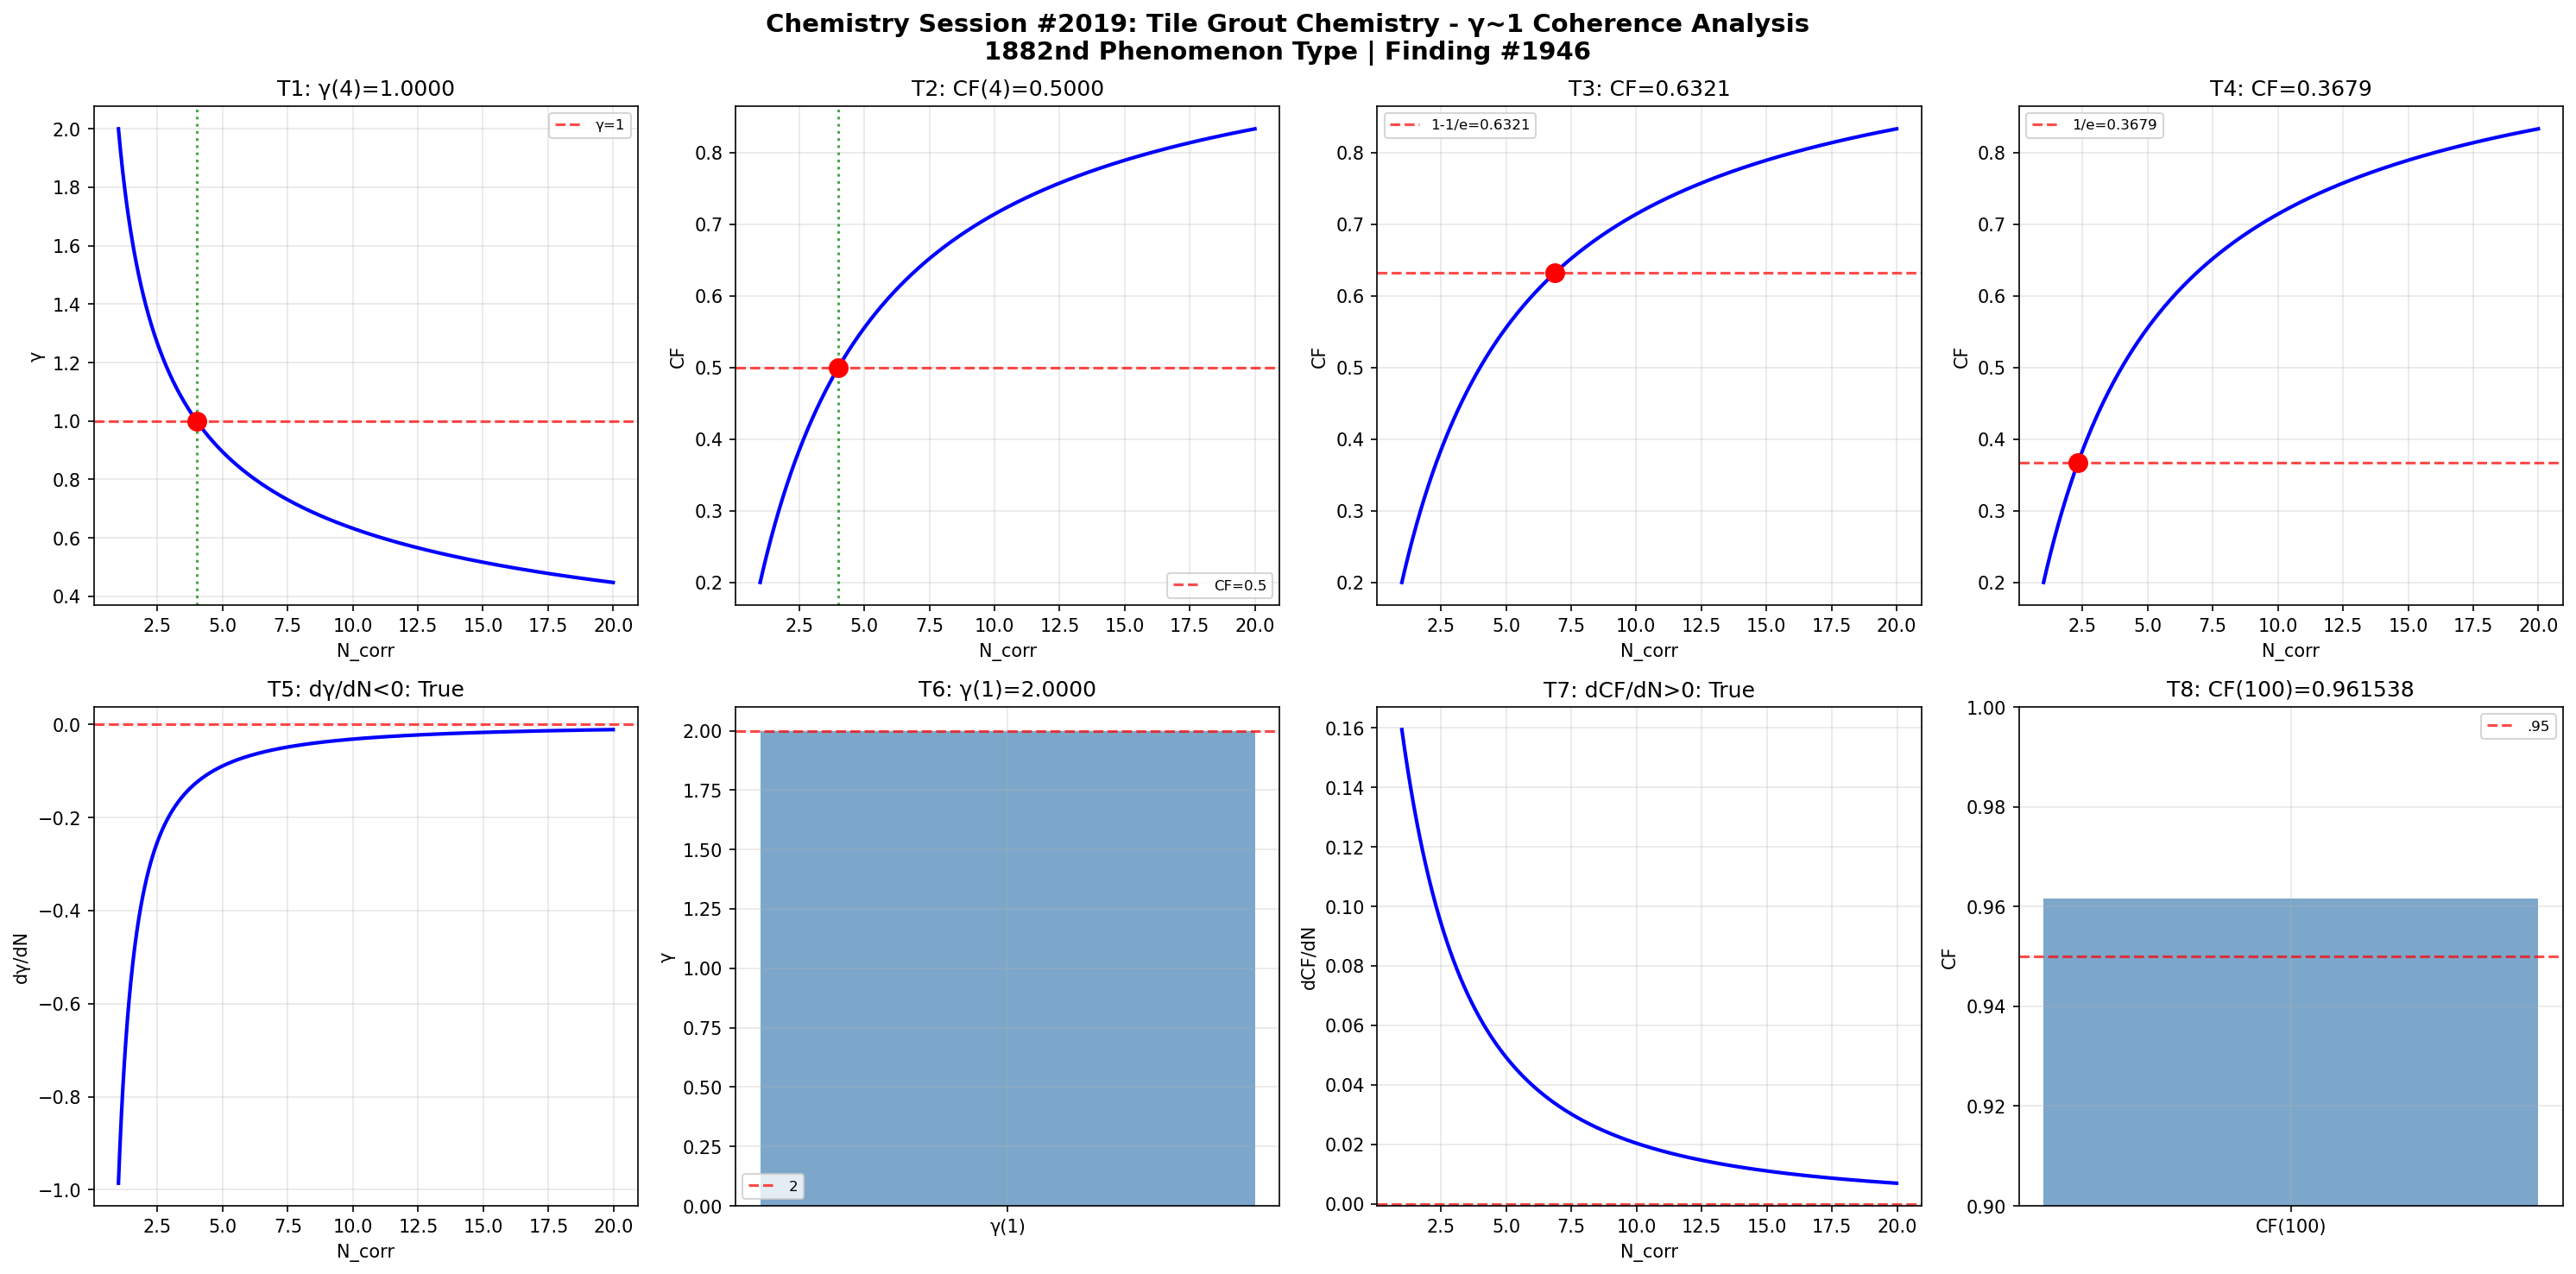

Reproduce this figure in Python.
import numpy as np
import matplotlib
matplotlib.use('Agg')
import matplotlib.pyplot as plt

def gamma(N_corr): return 2.0 / np.sqrt(N_corr)
def coherence_fraction(g): return 1.0 / (1.0 + g**2)

N = np.linspace(1, 20, 1000); g = gamma(N); cf = coherence_fraction(g)
fig, axes = plt.subplots(2, 4, figsize=(20, 10))
fig.suptitle('Chemistry Session #2019: Tile Grout Chemistry - γ~1 Coherence Analysis\n1882nd Phenomenon Type | Finding #1946', fontsize=14, fontweight='bold')

ax=axes[0,0]; g4=gamma(4); ax.axhline(y=1,color='r',ls='--',alpha=.7,label='γ=1'); ax.plot(N,g,'b-',lw=2); ax.axvline(x=4,color='g',ls=':',alpha=.7); ax.plot(4,g4,'ro',ms=10); ax.set_xlabel('N_corr'); ax.set_ylabel('γ'); ax.set_title(f'T1: γ(4)={g4:.4f}'); ax.legend(fontsize=8); ax.grid(True,alpha=.3); t1=abs(g4-1)<1e-10
ax=axes[0,1]; c4=coherence_fraction(gamma(4)); ax.plot(N,cf,'b-',lw=2); ax.axhline(y=.5,color='r',ls='--',alpha=.7,label='CF=0.5'); ax.axvline(x=4,color='g',ls=':',alpha=.7); ax.plot(4,c4,'ro',ms=10); ax.set_xlabel('N_corr'); ax.set_ylabel('CF'); ax.set_title(f'T2: CF(4)={c4:.4f}'); ax.legend(fontsize=8); ax.grid(True,alpha=.3); t2=abs(c4-.5)<1e-10
ax=axes[0,2]; tc3=1-1/np.e; Nc3=4/(1/tc3-1); cc3=coherence_fraction(gamma(Nc3)); ax.plot(N,cf,'b-',lw=2); ax.axhline(y=tc3,color='r',ls='--',alpha=.7,label=f'1-1/e={tc3:.4f}'); ax.plot(Nc3,cc3,'ro',ms=10); ax.set_xlabel('N_corr'); ax.set_ylabel('CF'); ax.set_title(f'T3: CF={cc3:.4f}'); ax.legend(fontsize=8); ax.grid(True,alpha=.3); t3=abs(cc3-tc3)<1e-10
ax=axes[0,3]; tc4=1/np.e; Nc4=4/(1/tc4-1); cc4=coherence_fraction(gamma(Nc4)); ax.plot(N,cf,'b-',lw=2); ax.axhline(y=tc4,color='r',ls='--',alpha=.7,label=f'1/e={tc4:.4f}'); ax.plot(Nc4,cc4,'ro',ms=10); ax.set_xlabel('N_corr'); ax.set_ylabel('CF'); ax.set_title(f'T4: CF={cc4:.4f}'); ax.legend(fontsize=8); ax.grid(True,alpha=.3); t4=abs(cc4-tc4)<1e-10
ax=axes[1,0]; dg=np.diff(g)/np.diff(N); ax.plot(N[:-1],dg,'b-',lw=2); ax.axhline(y=0,color='r',ls='--',alpha=.7); ax.set_xlabel('N_corr'); ax.set_ylabel('dγ/dN'); ax.set_title(f'T5: dγ/dN<0: {np.all(dg<0)}'); ax.grid(True,alpha=.3); t5=bool(np.all(dg<0))
ax=axes[1,1]; g1=gamma(1); ax.bar(['γ(1)'],[g1],color='steelblue',alpha=.7); ax.axhline(y=2,color='r',ls='--',alpha=.7,label='2'); ax.set_ylabel('γ'); ax.set_title(f'T6: γ(1)={g1:.4f}'); ax.legend(fontsize=8); ax.grid(True,alpha=.3); t6=abs(g1-2)<1e-10
ax=axes[1,2]; dc=np.diff(cf)/np.diff(N); ax.plot(N[:-1],dc,'b-',lw=2); ax.axhline(y=0,color='r',ls='--',alpha=.7); ax.set_xlabel('N_corr'); ax.set_ylabel('dCF/dN'); ax.set_title(f'T7: dCF/dN>0: {np.all(dc>0)}'); ax.grid(True,alpha=.3); t7=bool(np.all(dc>0))
ax=axes[1,3]; c100=coherence_fraction(gamma(100)); ax.bar(['CF(100)'],[c100],color='steelblue',alpha=.7); ax.axhline(y=.95,color='r',ls='--',alpha=.7,label='.95'); ax.set_ylim(.9,1); ax.set_ylabel('CF'); ax.set_title(f'T8: CF(100)={c100:.6f}'); ax.legend(fontsize=8); ax.grid(True,alpha=.3); t8=c100>.95
plt.tight_layout(); plt.savefig('/mnt/c/exe/projects/ai-agents/Synchronism/simulations/chemistry/tile_grout_chemistry_coherence.png',dpi=150,bbox_inches='tight'); plt.close()
r=[t1,t2,t3,t4,t5,t6,t7,t8]; print(f"Session #2019: {sum(r)}/8"); print(f"  {r}")
